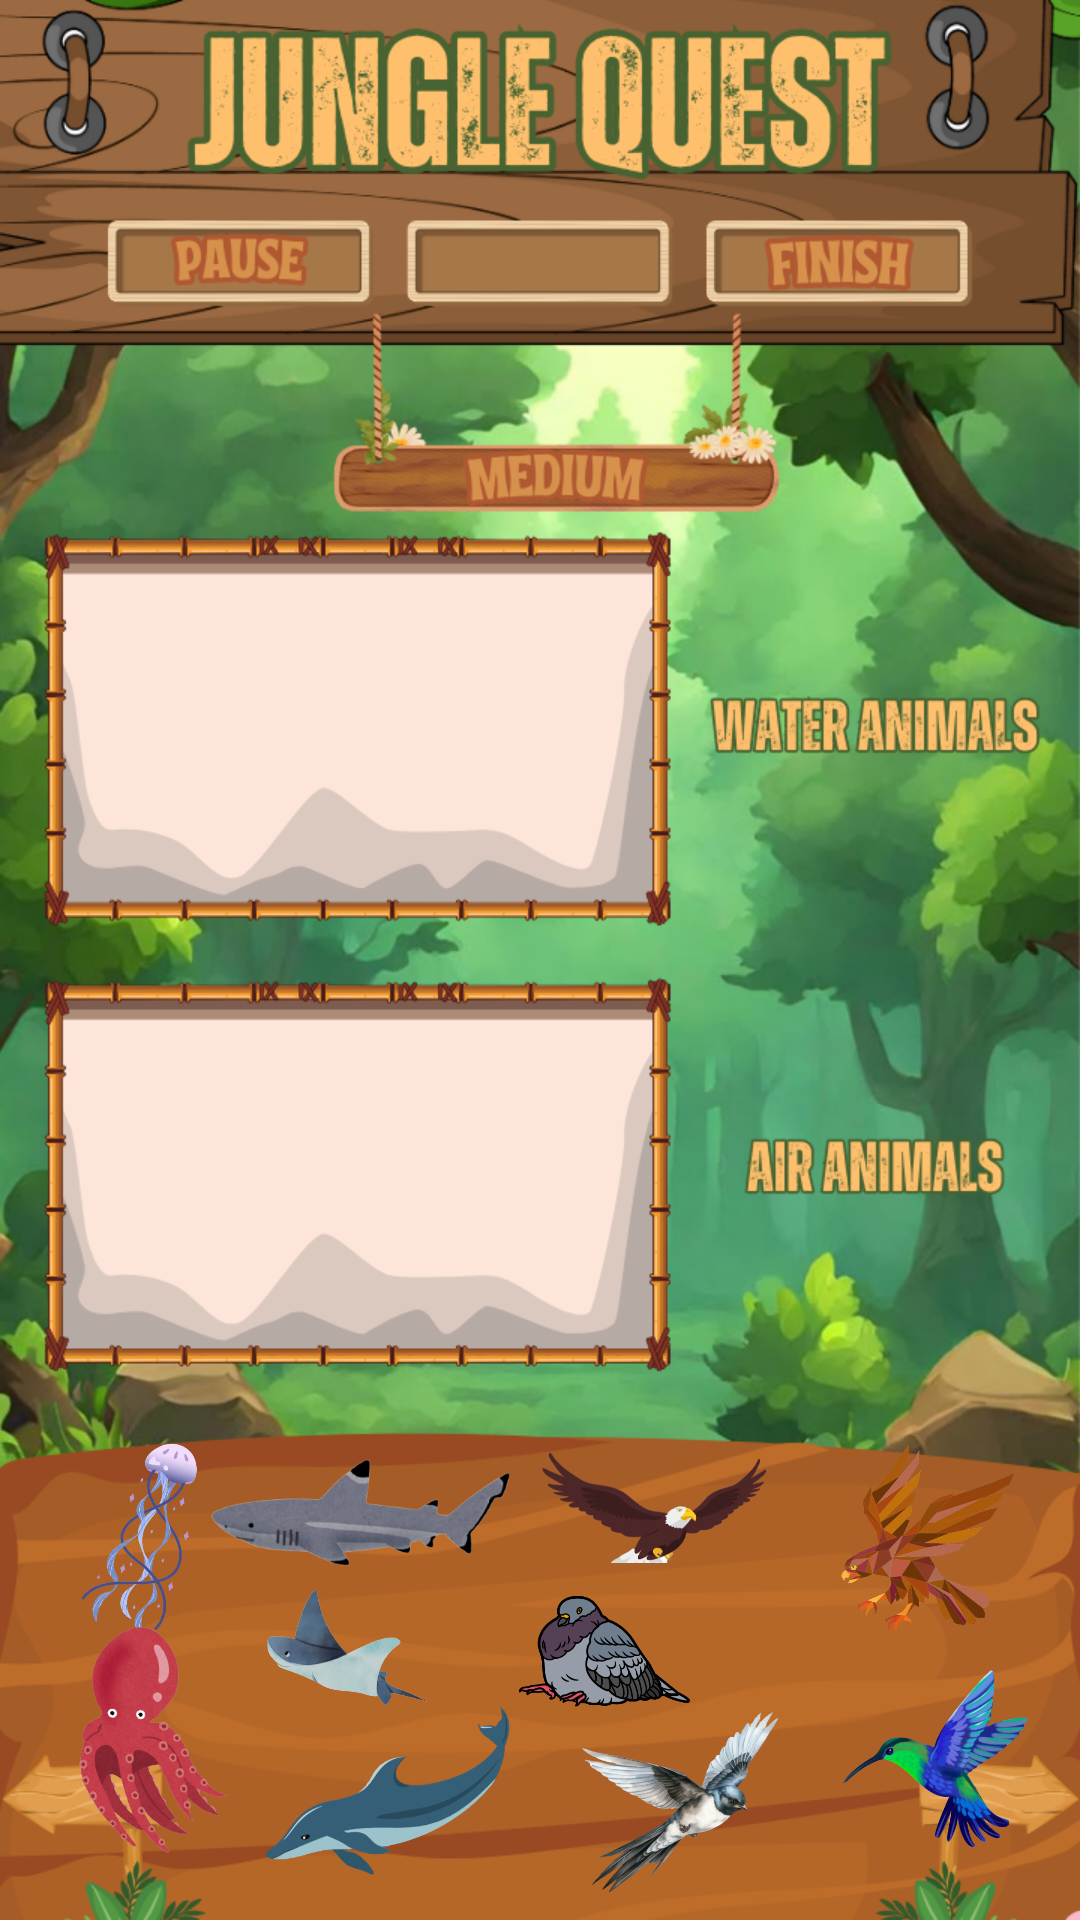

Reconstruct the res/layout file that produces this screen, plus the resources it refers to.
<!-- AndroidManifest.xml: application theme Theme.Junglequest -->
<!-- res/layout/activity_medium.xml -->
<?xml version="1.0" encoding="utf-8"?>
<androidx.constraintlayout.widget.ConstraintLayout xmlns:android="http://schemas.android.com/apk/res/android"
    xmlns:app="http://schemas.android.com/apk/res-auto"
    xmlns:tools="http://schemas.android.com/tools"
    android:id="@+id/hard_main"
    android:background="@drawable/mediumnew"
    android:layout_width="match_parent"
    android:layout_height="match_parent"
    tools:context=".medium">

    <Button
        android:id="@+id/pausebtn_medium"
        android:layout_width="wrap_content"
        android:layout_height="wrap_content"
        android:background="@android:color/transparent"
        app:layout_constraintBottom_toBottomOf="parent"
        app:layout_constraintEnd_toEndOf="parent"
        app:layout_constraintHorizontal_bias="0.143"
        app:layout_constraintStart_toStartOf="parent"
        app:layout_constraintTop_toTopOf="parent"
        app:layout_constraintVertical_bias="0.109" />

    <Button
        android:id="@+id/donebtn_medium"
        android:layout_width="wrap_content"
        android:layout_height="wrap_content"
        android:background="@android:color/transparent"
        app:layout_constraintBottom_toBottomOf="parent"
        app:layout_constraintEnd_toEndOf="parent"
        app:layout_constraintHorizontal_bias="0.854"
        app:layout_constraintStart_toStartOf="parent"
        app:layout_constraintTop_toTopOf="parent"
        app:layout_constraintVertical_bias="0.109" />

    <ImageView
        android:id="@+id/drag_jellyfish"
        android:layout_width="49dp"
        android:layout_height="66dp"
        app:layout_constraintBottom_toBottomOf="parent"
        app:layout_constraintEnd_toEndOf="parent"
        app:layout_constraintHorizontal_bias="0.071"
        app:layout_constraintStart_toStartOf="parent"
        app:layout_constraintTop_toTopOf="parent"
        app:layout_constraintVertical_bias="0.834"
        android:contentDescription="Draggable Jellyfish"
        app:srcCompat="@drawable/water_jellyfish" />

    <ImageView
        android:id="@+id/drag_octopus"
        android:layout_width="57dp"
        android:layout_height="76dp"
        app:layout_constraintBottom_toBottomOf="parent"
        app:layout_constraintEnd_toEndOf="parent"
        app:layout_constraintHorizontal_bias="0.073"
        app:layout_constraintStart_toStartOf="parent"
        app:layout_constraintTop_toTopOf="parent"
        app:layout_constraintVertical_bias="0.961"
        android:contentDescription="Draggable Octopus"
        app:srcCompat="@drawable/water_octopus" />

    <ImageView
        android:id="@+id/drag_shark"
        android:layout_width="102dp"
        android:layout_height="46dp"
        app:layout_constraintBottom_toBottomOf="parent"
        app:layout_constraintEnd_toEndOf="parent"
        app:layout_constraintHorizontal_bias="0.268"
        app:layout_constraintStart_toStartOf="parent"
        app:layout_constraintTop_toTopOf="parent"
        app:layout_constraintVertical_bias="0.81"
        android:contentDescription="Draggable Shark"
        app:srcCompat="@drawable/water_shark" />

    <ImageView
        android:id="@+id/drag_stingray"
        android:layout_width="68dp"
        android:layout_height="40dp"
        app:layout_constraintBottom_toBottomOf="parent"
        app:layout_constraintEnd_toEndOf="parent"
        app:layout_constraintHorizontal_bias="0.279"
        app:layout_constraintStart_toStartOf="parent"
        app:layout_constraintTop_toTopOf="parent"
        app:layout_constraintVertical_bias="0.882"
        android:contentDescription="Draggable Stingray"
        app:srcCompat="@drawable/water_stingray" />

    <ImageView
        android:id="@+id/drag_whale"
        android:layout_width="97dp"
        android:layout_height="58dp"
        app:layout_constraintBottom_toBottomOf="parent"
        app:layout_constraintEnd_toEndOf="parent"
        app:layout_constraintHorizontal_bias="0.305"
        app:layout_constraintStart_toStartOf="parent"
        app:layout_constraintTop_toTopOf="parent"
        app:layout_constraintVertical_bias="0.976"
        android:contentDescription="Draggable Whale"
        app:srcCompat="@drawable/water_whale" />

    <ImageView
        android:id="@+id/drag_eagle"
        android:layout_width="117dp"
        android:layout_height="39dp"
        app:layout_constraintBottom_toBottomOf="parent"
        app:layout_constraintEnd_toEndOf="parent"
        app:layout_constraintHorizontal_bias="0.656"
        app:layout_constraintStart_toStartOf="parent"
        app:layout_constraintTop_toTopOf="parent"
        app:layout_constraintVertical_bias="0.802"
        android:contentDescription="Draggable Eagle"
        app:srcCompat="@drawable/air_eagle" />

    <ImageView
        android:id="@+id/drag_falcon"
        android:layout_width="61dp"
        android:layout_height="63dp"
        app:layout_constraintBottom_toBottomOf="parent"
        app:layout_constraintEnd_toEndOf="parent"
        app:layout_constraintHorizontal_bias="0.931"
        app:layout_constraintStart_toStartOf="parent"
        app:layout_constraintTop_toTopOf="parent"
        app:layout_constraintVertical_bias="0.835"
        android:contentDescription="Draggable Falcon"
        app:srcCompat="@drawable/air_falcon" />

    <ImageView
        android:id="@+id/drag_hummingbird"
        android:layout_width="69dp"
        android:layout_height="64dp"
        app:layout_constraintBottom_toBottomOf="parent"
        app:layout_constraintEnd_toEndOf="parent"
        app:layout_constraintHorizontal_bias="0.953"
        app:layout_constraintStart_toStartOf="parent"
        app:layout_constraintTop_toTopOf="parent"
        app:layout_constraintVertical_bias="0.962"
        android:contentDescription="Draggable Hummingbird"
        app:srcCompat="@drawable/air_hummingbird" />

    <ImageView
        android:id="@+id/drag_pigeon"
        android:layout_width="75dp"
        android:layout_height="41dp"
        app:layout_constraintBottom_toBottomOf="parent"
        app:layout_constraintEnd_toEndOf="parent"
        app:layout_constraintHorizontal_bias="0.574"
        app:layout_constraintStart_toStartOf="parent"
        app:layout_constraintTop_toTopOf="parent"
        app:layout_constraintVertical_bias="0.884"
        android:contentDescription="Draggable Pigeon"
        app:srcCompat="@drawable/air_pigeon" />

    <ImageView
        android:id="@+id/drag_swift"
        android:layout_width="98dp"
        android:layout_height="63dp"
        app:layout_constraintBottom_toBottomOf="parent"
        app:layout_constraintEnd_toEndOf="parent"
        app:layout_constraintHorizontal_bias="0.677"
        app:layout_constraintStart_toStartOf="parent"
        app:layout_constraintTop_toTopOf="parent"
        app:layout_constraintVertical_bias="0.985"
        android:contentDescription="Draggable Swift "
        app:srcCompat="@drawable/air_swift" />

    <TextView
        android:id="@+id/timer_medium"
        android:layout_width="96dp"
        android:layout_height="23dp"
        app:layout_constraintBottom_toBottomOf="parent"
        app:layout_constraintEnd_toEndOf="parent"
        android:textStyle="bold"
        app:layout_constraintHorizontal_bias="0.498"
        app:layout_constraintStart_toStartOf="parent"
        app:layout_constraintTop_toTopOf="parent"
        app:layout_constraintVertical_bias="0.125" />

    <View
        android:id="@+id/waterzone"
        android:layout_width="241dp"
        android:layout_height="140dp"
        app:layout_constraintBottom_toBottomOf="parent"
        app:layout_constraintEnd_toEndOf="parent"
        app:layout_constraintHorizontal_bias="0.094"
        app:layout_constraintStart_toStartOf="parent"
        app:layout_constraintTop_toTopOf="parent"
        app:layout_constraintVertical_bias="0.348" />

    <View
        android:id="@+id/airzone"
        android:layout_width="241dp"
        android:layout_height="140dp"
        app:layout_constraintBottom_toBottomOf="parent"
        app:layout_constraintEnd_toEndOf="parent"
        app:layout_constraintHorizontal_bias="0.094"
        app:layout_constraintStart_toStartOf="parent"
        app:layout_constraintTop_toTopOf="parent"
        app:layout_constraintVertical_bias="0.637" />
</androidx.constraintlayout.widget.ConstraintLayout>
<!-- resources referenced by this layout -->
<resources>
  <!-- drawable air_eagle: png bitmap (drawable, 47195 bytes) -->
  <!-- drawable air_falcon: png bitmap (drawable, 154491 bytes) -->
  <!-- drawable air_hummingbird: png bitmap (drawable, 122768 bytes) -->
  <!-- drawable air_pigeon: png bitmap (drawable, 100545 bytes) -->
  <!-- drawable air_swift: png bitmap (drawable, 110725 bytes) -->
  <!-- drawable mediumnew: png bitmap (drawable, 680161 bytes) -->
  <!-- drawable water_jellyfish: png bitmap (drawable, 99992 bytes) -->
  <!-- drawable water_octopus: png bitmap (drawable, 137016 bytes) -->
  <!-- drawable water_shark: png bitmap (drawable, 44543 bytes) -->
  <!-- drawable water_stingray: png bitmap (drawable, 64411 bytes) -->
  <!-- drawable water_whale: png bitmap (drawable, 55529 bytes) -->
  <style name="Theme.Junglequest" parent="Base.Theme.Junglequest" />
  <style name="Base.Theme.Junglequest" parent="Theme.Material3.DayNight.NoActionBar">
          
          
      </style>
</resources>
